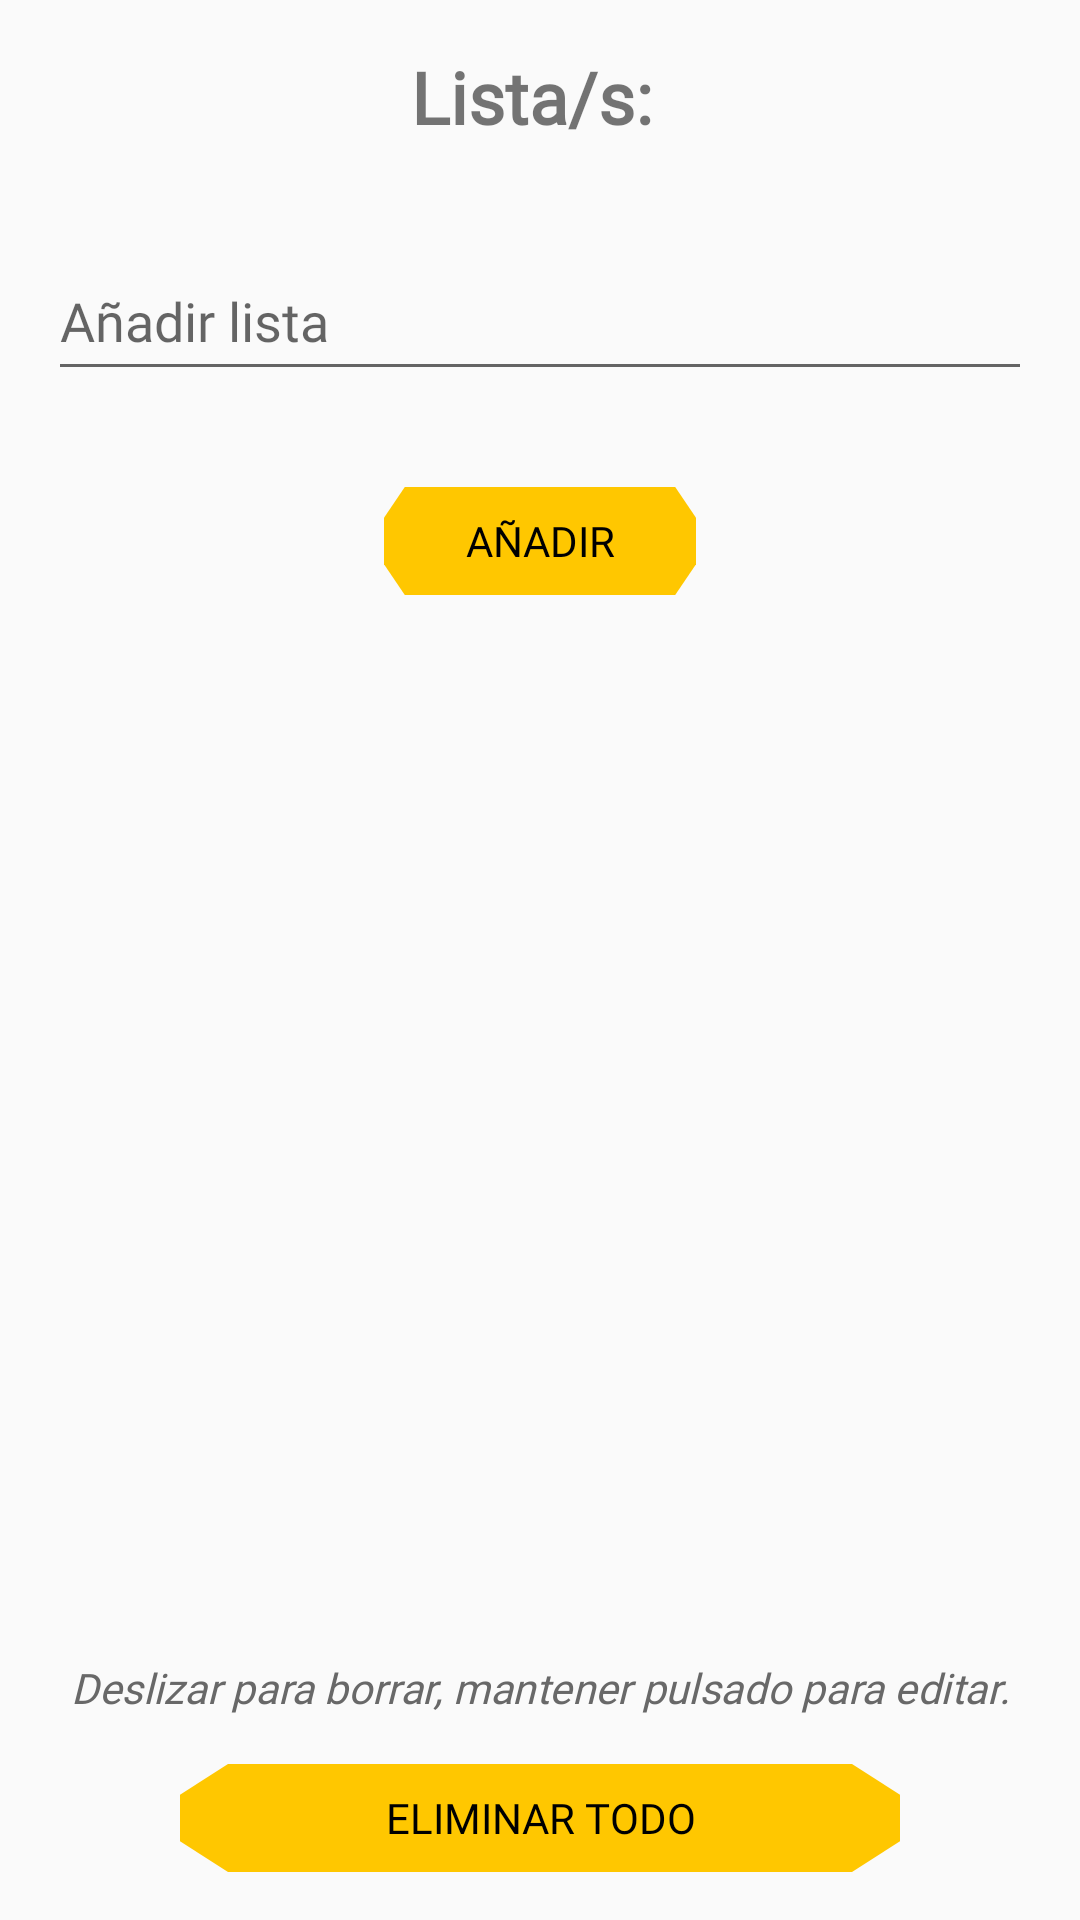

Android layout source for this screen:
<!-- AndroidManifest.xml: application theme Theme.AppCompat.DayNight -->
<!-- res/layout/activity_third.xml -->
<?xml version="1.0" encoding="utf-8"?>
<androidx.constraintlayout.widget.ConstraintLayout xmlns:android="http://schemas.android.com/apk/res/android"
    xmlns:app="http://schemas.android.com/apk/res-auto"
    xmlns:tools="http://schemas.android.com/tools"
    android:id="@+id/main"
    android:layout_width="match_parent"
    android:layout_height="match_parent"
    tools:context=".ThirdActivity">

    <TextView
        android:id="@+id/title_third"
        android:layout_width="wrap_content"
        android:layout_height="wrap_content"
        android:layout_marginTop="16dp"
        android:fontFamily="@font/ncbgm"
        android:text="@string/string_list_name"
        android:textAlignment="center"
        android:textSize="24sp"
        android:textStyle="bold"
        app:layout_constraintEnd_toEndOf="parent"
        app:layout_constraintStart_toStartOf="parent"
        app:layout_constraintTop_toTopOf="parent" />

    <EditText
        android:id="@+id/text_third"
        android:layout_width="0dp"
        android:layout_height="50dp"
        android:layout_marginStart="16dp"
        android:layout_marginTop="32dp"
        android:layout_marginEnd="16dp"
        android:layout_weight="1"
        android:ems="10"
        android:fontFamily="@font/ncbgm"
        android:hint="@string/string_add_list"
        android:inputType="text"
        app:layout_constraintEnd_toEndOf="parent"
        app:layout_constraintStart_toStartOf="parent"
        app:layout_constraintTop_toBottomOf="@+id/title_third" />

    <Button
        android:id="@+id/button_add_third"
        android:layout_width="0dp"
        android:layout_height="36dp"
        android:layout_marginStart="128dp"
        android:layout_marginTop="32dp"
        android:layout_marginEnd="128dp"
        android:background="@drawable/btn_octagon_add"
        android:backgroundTint="@null"
        android:backgroundTintMode="add"
        android:fontFamily="@font/ncbgm"
        android:text="@string/button_second"
        android:textColor="#000000"
        app:backgroundTint="@null"
        app:layout_constraintEnd_toEndOf="parent"
        app:layout_constraintHorizontal_bias="0.0"
        app:layout_constraintStart_toStartOf="parent"
        app:layout_constraintTop_toBottomOf="@+id/text_third" />

    <ListView
        android:id="@+id/list_third"
        android:layout_width="0dp"
        android:layout_height="0dp"
        android:layout_marginStart="16dp"
        android:layout_marginTop="32dp"
        android:layout_marginEnd="16dp"
        android:layout_marginBottom="8dp"
        app:layout_constraintBottom_toTopOf="@+id/tV2_third"
        app:layout_constraintEnd_toEndOf="parent"
        app:layout_constraintStart_toStartOf="parent"
        app:layout_constraintTop_toBottomOf="@+id/button_add_third" />

    <TextView
        android:id="@+id/tV2_third"
        android:layout_width="0dp"
        android:layout_height="wrap_content"
        android:layout_marginTop="8dp"
        android:layout_marginBottom="8dp"
        android:fontFamily="@font/ncbgm"
        android:text="@string/string_tv2_third"
        android:textAlignment="center"
        android:textColor="#686868"
        android:textStyle="italic"
        app:layout_constraintBottom_toTopOf="@+id/delbutton_third"
        app:layout_constraintEnd_toEndOf="parent"
        app:layout_constraintStart_toStartOf="parent"
        app:layout_constraintTop_toBottomOf="@+id/list_third" />

    <Button
        android:id="@+id/delbutton_third"
        android:layout_width="wrap_content"
        android:layout_height="36dp"
        android:layout_marginTop="8dp"
        android:layout_marginBottom="16dp"
        android:background="@drawable/btn_octagon_add"
        android:backgroundTint="@null"
        android:fontFamily="@font/ncbgm"
        android:text="@string/delbutton_second"
        android:textAlignment="center"
        android:textColor="#000000"
        app:backgroundTint="@null"
        app:layout_constraintBottom_toBottomOf="parent"
        app:layout_constraintEnd_toEndOf="parent"
        app:layout_constraintStart_toStartOf="parent"
        app:layout_constraintTop_toBottomOf="@+id/tV2_third" />

</androidx.constraintlayout.widget.ConstraintLayout>
<!-- resources referenced by this layout -->
<resources>
  <!-- drawable btn_octagon_add (drawable) -->
  <?xml version="1.0" encoding="utf-8"?>
  <vector xmlns:android="http://schemas.android.com/apk/res/android"
      android:width="240dp"
      android:height="56dp"
      android:viewportWidth="240"
      android:viewportHeight="56">
  	
  	<path
          android:fillColor="#FFC700"
          android:pathData="M16,0 L224,0 L240,16 L240,40 L224,56 L16,56 L0,40 L0,16 Z"/>
  </vector>
  <string name="button_second">Añadir</string>
  <string name="delbutton_second">Eliminar todo</string>
  <string name="string_add_list">Añadir lista</string>
  <string name="string_list_name">"Lista/s: "</string>
  <string name="string_tv2_third">Deslizar para borrar, mantener pulsado para editar.</string>
</resources>
